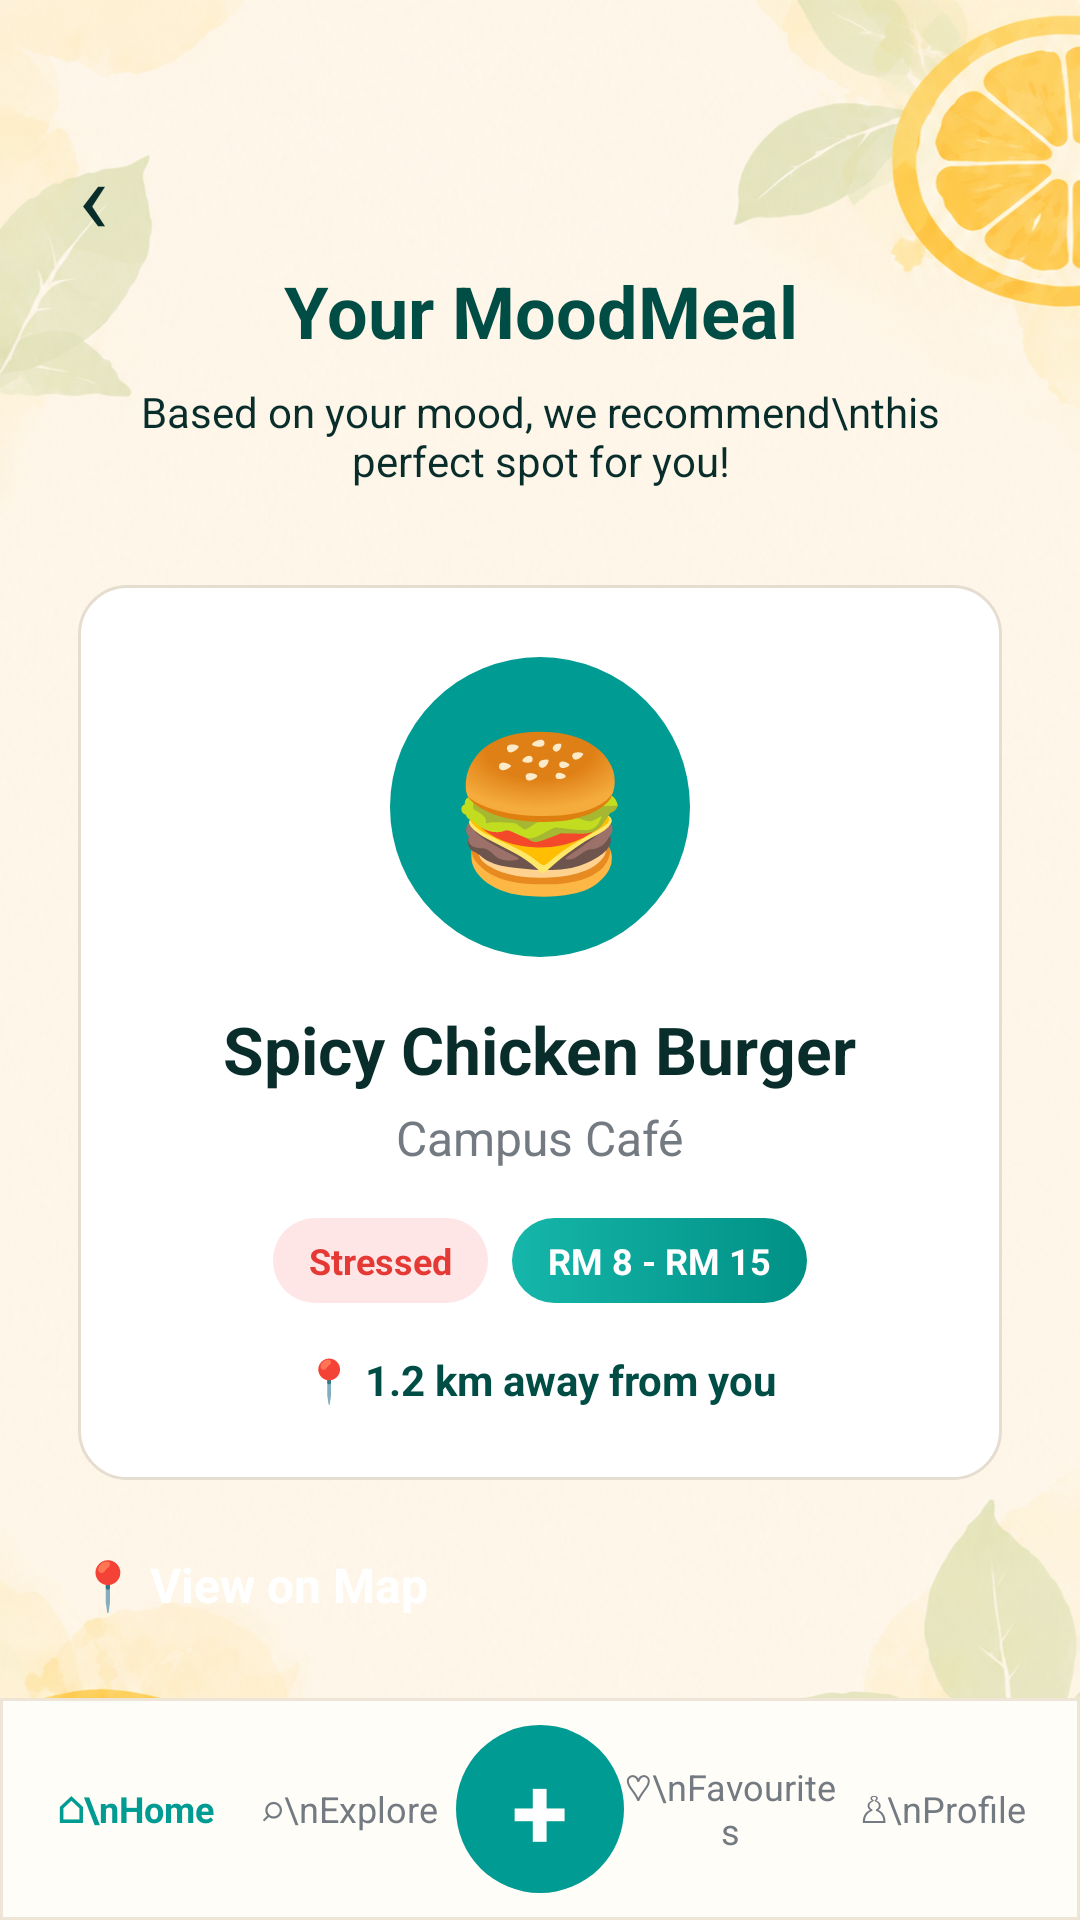

Produce the Android XML layout that renders to this screen, including the resource entries it uses.
<!-- AndroidManifest.xml: application theme Theme.MoodMeal -->
<!-- res/layout/activity_recommendation.xml -->
<?xml version="1.0" encoding="utf-8"?>
<FrameLayout xmlns:android="http://schemas.android.com/apk/res/android"
    android:layout_width="match_parent"
    android:layout_height="match_parent">

    <ImageView
        android:layout_width="match_parent"
        android:layout_height="match_parent"
        android:scaleType="fitXY"
        android:src="@drawable/bg_theme" />

    <ScrollView
        android:layout_width="match_parent"
        android:layout_height="match_parent"
        android:fillViewport="true"
        android:overScrollMode="never"
        android:paddingBottom="86dp"
        android:scrollbars="none">

        <LinearLayout
            android:layout_width="match_parent"
            android:layout_height="wrap_content"
            android:orientation="vertical"
            android:paddingStart="26dp"
            android:paddingTop="42dp"
            android:paddingEnd="26dp"
            android:paddingBottom="60dp">

            <TextView
                android:id="@+id/tvBackRec"
                android:layout_width="match_parent"
                android:layout_height="wrap_content"
                android:text="‹"
                android:textColor="@color/text_dark"
                android:textSize="34sp" />

            <TextView
                android:layout_width="match_parent"
                android:layout_height="wrap_content"
                android:gravity="center"
                android:text="Your MoodMeal"
                android:textColor="@color/dark_teal"
                android:textSize="24sp"
                android:textStyle="bold" />

            <TextView
                android:layout_width="match_parent"
                android:layout_height="wrap_content"
                android:layout_marginTop="8dp"
                android:gravity="center"
                android:text="Based on your mood, we recommend\nthis perfect spot for you!"
                android:textColor="@color/text_dark"
                android:textSize="14sp" />

            <LinearLayout
                android:layout_width="match_parent"
                android:layout_height="wrap_content"
                android:layout_marginTop="32dp"
                android:background="@drawable/white_button"
                android:gravity="center"
                android:orientation="vertical"
                android:padding="24dp">

                <TextView
                    android:layout_width="100dp"
                    android:layout_height="100dp"
                    android:layout_marginBottom="16dp"
                    android:background="@drawable/circle_teal"
                    android:gravity="center"
                    android:text="🍔"
                    android:textSize="50sp" />

                <TextView
                    android:layout_width="wrap_content"
                    android:layout_height="wrap_content"
                    android:gravity="center"
                    android:text="Spicy Chicken Burger"
                    android:textColor="@color/text_dark"
                    android:textSize="22sp"
                    android:textStyle="bold" />

                <TextView
                    android:layout_width="wrap_content"
                    android:layout_height="wrap_content"
                    android:layout_marginTop="4dp"
                    android:text="Campus Café"
                    android:textColor="@color/text_gray"
                    android:textSize="16sp" />

                <LinearLayout
                    android:layout_width="match_parent"
                    android:layout_height="wrap_content"
                    android:layout_marginTop="16dp"
                    android:gravity="center"
                    android:orientation="horizontal">

                    <TextView
                        android:layout_width="wrap_content"
                        android:layout_height="wrap_content"
                        android:layout_marginEnd="8dp"
                        android:background="@drawable/warning_bg"
                        android:paddingStart="12dp"
                        android:paddingTop="6dp"
                        android:paddingEnd="12dp"
                        android:paddingBottom="6dp"
                        android:text="Stressed"
                        android:textColor="@color/danger"
                        android:textSize="12sp"
                        android:textStyle="bold" />

                    <TextView
                        android:layout_width="wrap_content"
                        android:layout_height="wrap_content"
                        android:background="@drawable/top_teal_card"
                        android:paddingStart="12dp"
                        android:paddingTop="6dp"
                        android:paddingEnd="12dp"
                        android:paddingBottom="6dp"
                        android:text="RM 8 - RM 15"
                        android:textColor="@color/white"
                        android:textSize="12sp"
                        android:textStyle="bold" />
                </LinearLayout>

                <TextView
                    android:layout_width="wrap_content"
                    android:layout_height="wrap_content"
                    android:layout_marginTop="16dp"
                    android:text="📍 1.2 km away from you"
                    android:textColor="@color/dark_teal"
                    android:textSize="14sp"
                    android:textStyle="bold" />
            </LinearLayout>

            <Button
                android:id="@+id/btnViewMap"
                android:layout_width="match_parent"
                android:layout_height="60dp"
                android:layout_marginTop="24dp"
                android:backgroundTint="@color/dark_teal"
                android:text="📍 View on Map"
                android:textAllCaps="false"
                android:textColor="@color/white"
                android:textSize="16sp"
                android:textStyle="bold" />

            <Button
                android:id="@+id/btnSaveFavourite"
                android:layout_width="match_parent"
                android:layout_height="60dp"
                android:layout_marginTop="12dp"
                android:backgroundTint="#F2A900"
                android:text="♡ Save to Favourites"
                android:textAllCaps="false"
                android:textColor="@color/white"
                android:textSize="16sp"
                android:textStyle="bold" />

        </LinearLayout>
    </ScrollView>

    <LinearLayout
        android:layout_width="match_parent"
        android:layout_height="74dp"
        android:layout_gravity="bottom"
        android:background="@drawable/bottom_nav_bg"
        android:gravity="center"
        android:orientation="horizontal"
        android:paddingStart="10dp"
        android:paddingEnd="10dp">

        <TextView
            android:id="@+id/navHome"
            android:layout_width="0dp"
            android:layout_height="match_parent"
            android:layout_weight="1"
            android:gravity="center"
            android:text="⌂\nHome"
            android:textColor="@color/teal"
            android:textSize="12sp"
            android:textStyle="bold" />

        <TextView
            android:id="@+id/navExplore"
            android:layout_width="0dp"
            android:layout_height="match_parent"
            android:layout_weight="1"
            android:gravity="center"
            android:text="⌕\nExplore"
            android:textColor="@color/text_gray"
            android:textSize="12sp" />

        <TextView
            android:id="@+id/navPlus"
            android:layout_width="56dp"
            android:layout_height="56dp"
            android:background="@drawable/circle_teal"
            android:gravity="center"
            android:text="+"
            android:textColor="@color/white"
            android:textSize="34sp"
            android:textStyle="bold" />

        <TextView
            android:id="@+id/navFav"
            android:layout_width="0dp"
            android:layout_height="match_parent"
            android:layout_weight="1"
            android:gravity="center"
            android:text="♡\nFavourites"
            android:textColor="@color/text_gray"
            android:textSize="12sp" />

        <TextView
            android:id="@+id/navProfile"
            android:layout_width="0dp"
            android:layout_height="match_parent"
            android:layout_weight="1"
            android:gravity="center"
            android:text="♙\nProfile"
            android:textColor="@color/text_gray"
            android:textSize="12sp" />

    </LinearLayout>

</FrameLayout>
<!-- resources referenced by this layout -->
<resources>
  <color name="danger">#E53935</color>
  <color name="dark_teal">#004D45</color>
  <color name="teal">#009B93</color>
  <color name="text_dark">#082D2A</color>
  <color name="text_gray">#747A82</color>
  <color name="white">#FFFFFF</color>
  <!-- drawable bg_theme: png bitmap (drawable, 903154 bytes) -->
  <!-- drawable bottom_nav_bg (drawable) -->
  <?xml version="1.0" encoding="utf-8"?>
  <shape xmlns:android="http://schemas.android.com/apk/res/android">
      <solid android:color="#FFFDF7" />
      <stroke
          android:width="1dp"
          android:color="#EEE5D7" />
  </shape>
  <!-- drawable circle_teal (drawable) -->
  <?xml version="1.0" encoding="utf-8"?>
  <shape xmlns:android="http://schemas.android.com/apk/res/android"
      android:shape="oval">
      <solid android:color="#009B93" />
  </shape>
  <!-- drawable top_teal_card (drawable) -->
  <?xml version="1.0" encoding="utf-8"?>
  <shape xmlns:android="http://schemas.android.com/apk/res/android">
      <gradient
          android:startColor="#16B6AA"
          android:endColor="#009085"
          android:angle="0" />
      <corners android:radius="18dp" />
  </shape>
  <!-- drawable warning_bg (drawable) -->
  <?xml version="1.0" encoding="utf-8"?>
  <shape xmlns:android="http://schemas.android.com/apk/res/android">
      <solid android:color="#FFE6E6" />
      <corners android:radius="14dp" />
  </shape>
  <!-- drawable white_button (drawable) -->
  <?xml version="1.0" encoding="utf-8"?>
  <shape xmlns:android="http://schemas.android.com/apk/res/android">
      <solid android:color="#FFFFFF" />
      <stroke
          android:width="1dp"
          android:color="#E5DED0" />
      <corners android:radius="16dp" />
  </shape>
  <style name="Theme.MoodMeal" parent="@android:style/Theme.Material.Light.NoActionBar">
          <item name="android:fontFamily">sans</item>
          <item name="android:windowLightStatusBar">true</item>
          <item name="android:statusBarColor">@color/cream</item>
          <item name="android:navigationBarColor">@color/cream</item>
          <item name="android:colorAccent">@color/teal</item>
      </style>
  <color name="cream">#FFF8E9</color>
</resources>
